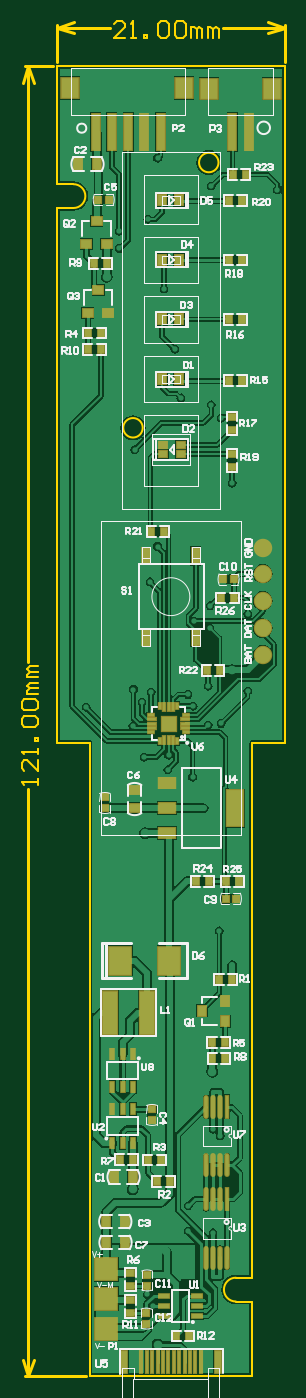
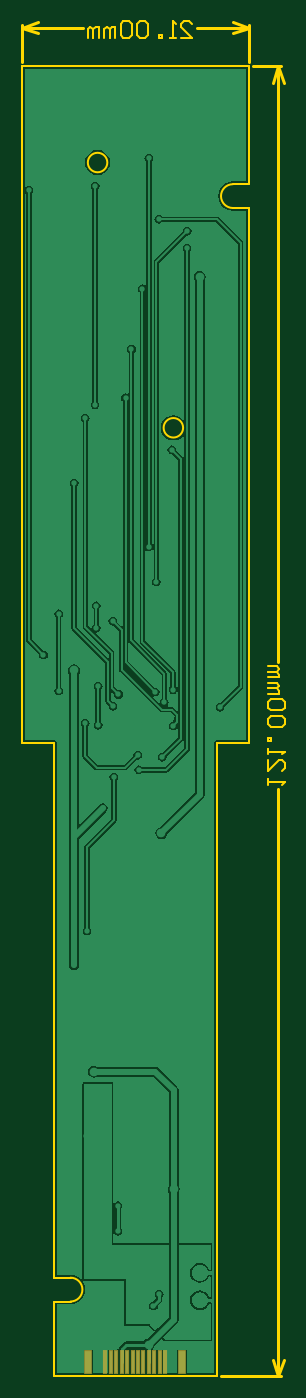
Circuit board: 10 layer files. Board 24.3 x 125.1 mm.
- drill: 风扇_V1.4.DRL (2246 bytes)
- bottom_copper: 风扇_V1.4.GBL (30256 bytes)
- bottom_silk: 风扇_V1.4.GBO (1913 bytes)
- paste: 风扇_V1.4.GBP (2153 bytes)
- bottom_mask: 风扇_V1.4.GBS (2158 bytes)
- outline: 风扇_V1.4.GKO (4506 bytes)
- top_copper: 风扇_V1.4.GTL (53998 bytes)
- top_silk: 风扇_V1.4.GTO (32449 bytes)
- paste: 风扇_V1.4.GTP (4999 bytes)
- top_mask: 风扇_V1.4.GTS (5797 bytes)

=== drill: 风扇_V1.4.DRL (2246 bytes, source withheld) ===
=== bottom_copper: 风扇_V1.4.GBL (30256 bytes, source omitted) ===
=== bottom_silk: 风扇_V1.4.GBO ===
%FSLAX25Y25*%
%MOIN*%
G70*
G01*
G75*
G04 Layer_Color=32896*
%ADD10R,0.07874X0.10000*%
%ADD11R,0.02756X0.06102*%
%ADD12R,0.02756X0.13386*%
%ADD13R,0.06299X0.07480*%
%ADD14R,0.03150X0.03937*%
%ADD15R,0.03150X0.03543*%
%ADD16R,0.03150X0.03543*%
%ADD17C,0.05906*%
%ADD18R,0.05118X0.15748*%
%ADD19R,0.03150X0.02559*%
%ADD20R,0.02362X0.00787*%
%ADD21R,0.03150X0.00787*%
%ADD22R,0.00787X0.02362*%
%ADD23R,0.00787X0.03150*%
%ADD24R,0.05118X0.05118*%
%ADD25R,0.05906X0.03937*%
%ADD26R,0.05906X0.12992*%
%ADD27R,0.01063X0.07874*%
%ADD28R,0.02362X0.07874*%
%ADD29R,0.02165X0.02559*%
%ADD30R,0.01575X0.03937*%
%ADD31R,0.02362X0.02756*%
%ADD32R,0.03937X0.01575*%
%ADD33R,0.01181X0.07874*%
%ADD34O,0.01181X0.07874*%
%ADD35R,0.02559X0.02165*%
%ADD36R,0.03543X0.03150*%
%ADD37R,0.03543X0.03150*%
%ADD38R,0.02756X0.02362*%
%ADD39R,0.03937X0.03150*%
%ADD40R,0.07874X0.07874*%
%ADD41C,0.00787*%
%ADD42C,0.01000*%
%ADD43C,0.02362*%
%ADD44C,0.01181*%
%ADD45C,0.01575*%
%ADD46C,0.03150*%
%ADD47C,0.01969*%
%ADD48C,0.00591*%
%ADD49C,0.00197*%
%ADD50C,0.00600*%
%ADD51C,0.00500*%
%ADD52C,0.00394*%
%ADD53C,0.01200*%
%ADD54C,0.00709*%
%ADD55R,0.08674X0.10800*%
%ADD56R,0.03556X0.06902*%
%ADD57R,0.03556X0.14186*%
%ADD58R,0.07099X0.08280*%
%ADD59R,0.03950X0.04737*%
%ADD60R,0.03950X0.04343*%
%ADD61R,0.03950X0.04343*%
%ADD62C,0.06706*%
%ADD63R,0.05918X0.16548*%
%ADD64R,0.03950X0.03359*%
%ADD65R,0.03162X0.01587*%
%ADD66R,0.03950X0.01587*%
%ADD67R,0.01587X0.03162*%
%ADD68R,0.01587X0.03950*%
%ADD69R,0.05918X0.05918*%
%ADD70R,0.06706X0.04737*%
%ADD71R,0.06706X0.13792*%
%ADD72R,0.01863X0.08674*%
%ADD73R,0.03162X0.08674*%
%ADD74R,0.02965X0.03359*%
%ADD75R,0.02375X0.04737*%
%ADD76R,0.03162X0.03556*%
%ADD77R,0.04737X0.02375*%
%ADD78R,0.01981X0.08674*%
%ADD79O,0.01981X0.08674*%
%ADD80R,0.03359X0.02965*%
%ADD81R,0.04343X0.03950*%
%ADD82R,0.04343X0.03950*%
%ADD83R,0.03556X0.03162*%
%ADD84R,0.04737X0.03950*%
%ADD85R,0.08674X0.08674*%
M02*

=== paste: 风扇_V1.4.GBP ===
%FSLAX25Y25*%
%MOIN*%
G70*
G01*
G75*
G04 Layer_Color=128*
%ADD10R,0.07874X0.10000*%
%ADD11R,0.02756X0.06102*%
%ADD12R,0.02756X0.13386*%
%ADD13R,0.06299X0.07480*%
%ADD14R,0.03150X0.03937*%
%ADD15R,0.03150X0.03543*%
%ADD16R,0.03150X0.03543*%
%ADD17C,0.05906*%
%ADD18R,0.05118X0.15748*%
%ADD19R,0.03150X0.02559*%
%ADD20R,0.02362X0.00787*%
%ADD21R,0.03150X0.00787*%
%ADD22R,0.00787X0.02362*%
%ADD23R,0.00787X0.03150*%
%ADD24R,0.05118X0.05118*%
%ADD25R,0.05906X0.03937*%
%ADD26R,0.05906X0.12992*%
%ADD27R,0.01063X0.07874*%
%ADD28R,0.02362X0.07874*%
%ADD29R,0.02165X0.02559*%
%ADD30R,0.01575X0.03937*%
%ADD31R,0.02362X0.02756*%
%ADD32R,0.03937X0.01575*%
%ADD33R,0.01181X0.07874*%
%ADD34O,0.01181X0.07874*%
%ADD35R,0.02559X0.02165*%
%ADD36R,0.03543X0.03150*%
%ADD37R,0.03543X0.03150*%
%ADD38R,0.02756X0.02362*%
%ADD39R,0.03937X0.03150*%
%ADD40R,0.07874X0.07874*%
%ADD41C,0.00787*%
%ADD42C,0.01000*%
%ADD43C,0.02362*%
%ADD44C,0.01181*%
%ADD45C,0.01575*%
%ADD46C,0.03150*%
%ADD47C,0.01969*%
%ADD48C,0.00591*%
%ADD49C,0.00197*%
%ADD50C,0.00600*%
%ADD51C,0.00500*%
%ADD52C,0.00394*%
%ADD53C,0.01200*%
%ADD54C,0.00709*%
%ADD55R,0.08674X0.10800*%
%ADD56R,0.03556X0.06902*%
%ADD57R,0.03556X0.14186*%
%ADD58R,0.07099X0.08280*%
%ADD59R,0.03950X0.04737*%
%ADD60R,0.03950X0.04343*%
%ADD61R,0.03950X0.04343*%
%ADD62C,0.06706*%
%ADD63R,0.05918X0.16548*%
%ADD64R,0.03950X0.03359*%
%ADD65R,0.03162X0.01587*%
%ADD66R,0.03950X0.01587*%
%ADD67R,0.01587X0.03162*%
%ADD68R,0.01587X0.03950*%
%ADD69R,0.05918X0.05918*%
%ADD70R,0.06706X0.04737*%
%ADD71R,0.06706X0.13792*%
%ADD72R,0.01863X0.08674*%
%ADD73R,0.03162X0.08674*%
%ADD74R,0.02965X0.03359*%
%ADD75R,0.02375X0.04737*%
%ADD76R,0.03162X0.03556*%
%ADD77R,0.04737X0.02375*%
%ADD78R,0.01981X0.08674*%
%ADD79O,0.01981X0.08674*%
%ADD80R,0.03359X0.02965*%
%ADD81R,0.04343X0.03950*%
%ADD82R,0.04343X0.03950*%
%ADD83R,0.03556X0.03162*%
%ADD84R,0.04737X0.03950*%
%ADD85R,0.08674X0.08674*%
D27*
X30603Y-471340D02*
D03*
X32572D02*
D03*
X34540D02*
D03*
X36509D02*
D03*
X38477D02*
D03*
X40446D02*
D03*
X52257D02*
D03*
X50288D02*
D03*
X48320D02*
D03*
X46351D02*
D03*
X44383D02*
D03*
X42414D02*
D03*
D28*
X24422D02*
D03*
X58438D02*
D03*
M02*

=== bottom_mask: 风扇_V1.4.GBS ===
%FSLAX25Y25*%
%MOIN*%
G70*
G01*
G75*
G04 Layer_Color=16711935*
%ADD10R,0.07874X0.10000*%
%ADD11R,0.02756X0.06102*%
%ADD12R,0.02756X0.13386*%
%ADD13R,0.06299X0.07480*%
%ADD14R,0.03150X0.03937*%
%ADD15R,0.03150X0.03543*%
%ADD16R,0.03150X0.03543*%
%ADD17C,0.05906*%
%ADD18R,0.05118X0.15748*%
%ADD19R,0.03150X0.02559*%
%ADD20R,0.02362X0.00787*%
%ADD21R,0.03150X0.00787*%
%ADD22R,0.00787X0.02362*%
%ADD23R,0.00787X0.03150*%
%ADD24R,0.05118X0.05118*%
%ADD25R,0.05906X0.03937*%
%ADD26R,0.05906X0.12992*%
%ADD27R,0.01063X0.07874*%
%ADD28R,0.02362X0.07874*%
%ADD29R,0.02165X0.02559*%
%ADD30R,0.01575X0.03937*%
%ADD31R,0.02362X0.02756*%
%ADD32R,0.03937X0.01575*%
%ADD33R,0.01181X0.07874*%
%ADD34O,0.01181X0.07874*%
%ADD35R,0.02559X0.02165*%
%ADD36R,0.03543X0.03150*%
%ADD37R,0.03543X0.03150*%
%ADD38R,0.02756X0.02362*%
%ADD39R,0.03937X0.03150*%
%ADD40R,0.07874X0.07874*%
%ADD41C,0.00787*%
%ADD42C,0.01000*%
%ADD43C,0.02362*%
%ADD44C,0.01181*%
%ADD45C,0.01575*%
%ADD46C,0.03150*%
%ADD47C,0.01969*%
%ADD48C,0.00591*%
%ADD49C,0.00197*%
%ADD50C,0.00600*%
%ADD51C,0.00500*%
%ADD52C,0.00394*%
%ADD53C,0.01200*%
%ADD54C,0.00709*%
%ADD55R,0.08674X0.10800*%
%ADD56R,0.03556X0.06902*%
%ADD57R,0.03556X0.14186*%
%ADD58R,0.07099X0.08280*%
%ADD59R,0.03950X0.04737*%
%ADD60R,0.03950X0.04343*%
%ADD61R,0.03950X0.04343*%
%ADD62C,0.06706*%
%ADD63R,0.05918X0.16548*%
%ADD64R,0.03950X0.03359*%
%ADD65R,0.03162X0.01587*%
%ADD66R,0.03950X0.01587*%
%ADD67R,0.01587X0.03162*%
%ADD68R,0.01587X0.03950*%
%ADD69R,0.05918X0.05918*%
%ADD70R,0.06706X0.04737*%
%ADD71R,0.06706X0.13792*%
%ADD72R,0.01863X0.08674*%
%ADD73R,0.03162X0.08674*%
%ADD74R,0.02965X0.03359*%
%ADD75R,0.02375X0.04737*%
%ADD76R,0.03162X0.03556*%
%ADD77R,0.04737X0.02375*%
%ADD78R,0.01981X0.08674*%
%ADD79O,0.01981X0.08674*%
%ADD80R,0.03359X0.02965*%
%ADD81R,0.04343X0.03950*%
%ADD82R,0.04343X0.03950*%
%ADD83R,0.03556X0.03162*%
%ADD84R,0.04737X0.03950*%
%ADD85R,0.08674X0.08674*%
D72*
X30603Y-471340D02*
D03*
X32572D02*
D03*
X34540D02*
D03*
X36509D02*
D03*
X38477D02*
D03*
X40446D02*
D03*
X52257D02*
D03*
X50288D02*
D03*
X48320D02*
D03*
X46351D02*
D03*
X44383D02*
D03*
X42414D02*
D03*
D73*
X24422D02*
D03*
X58438D02*
D03*
M02*

=== outline: 风扇_V1.4.GKO ===
%FSLAX25Y25*%
%MOIN*%
G70*
G01*
G75*
G04 Layer_Color=16711935*
%ADD10R,0.07874X0.10000*%
%ADD11R,0.02756X0.06102*%
%ADD12R,0.02756X0.13386*%
%ADD13R,0.06299X0.07480*%
%ADD14R,0.03150X0.03937*%
%ADD15R,0.03150X0.03543*%
%ADD16R,0.03150X0.03543*%
%ADD17C,0.05906*%
%ADD18R,0.05118X0.15748*%
%ADD19R,0.03150X0.02559*%
%ADD20R,0.02362X0.00787*%
%ADD21R,0.03150X0.00787*%
%ADD22R,0.00787X0.02362*%
%ADD23R,0.00787X0.03150*%
%ADD24R,0.05118X0.05118*%
%ADD25R,0.05906X0.03937*%
%ADD26R,0.05906X0.12992*%
%ADD27R,0.01063X0.07874*%
%ADD28R,0.02362X0.07874*%
%ADD29R,0.02165X0.02559*%
%ADD30R,0.01575X0.03937*%
%ADD31R,0.02362X0.02756*%
%ADD32R,0.03937X0.01575*%
%ADD33R,0.01181X0.07874*%
%ADD34O,0.01181X0.07874*%
%ADD35R,0.02559X0.02165*%
%ADD36R,0.03543X0.03150*%
%ADD37R,0.03543X0.03150*%
%ADD38R,0.02756X0.02362*%
%ADD39R,0.03937X0.03150*%
%ADD40R,0.07874X0.07874*%
%ADD41C,0.00787*%
%ADD42C,0.01000*%
%ADD43C,0.02362*%
%ADD44C,0.01181*%
%ADD45C,0.01575*%
%ADD46C,0.03150*%
%ADD47C,0.01969*%
%ADD48C,0.00591*%
%ADD49C,0.00197*%
%ADD50C,0.00600*%
%ADD51C,0.00500*%
%ADD52C,0.00394*%
%ADD53C,0.01200*%
%ADD54C,0.00709*%
%ADD55R,0.08674X0.10800*%
%ADD56R,0.03556X0.06902*%
%ADD57R,0.03556X0.14186*%
%ADD58R,0.07099X0.08280*%
%ADD59R,0.03950X0.04737*%
%ADD60R,0.03950X0.04343*%
%ADD61R,0.03950X0.04343*%
%ADD62C,0.06706*%
%ADD63R,0.05918X0.16548*%
%ADD64R,0.03950X0.03359*%
%ADD65R,0.03162X0.01587*%
%ADD66R,0.03950X0.01587*%
%ADD67R,0.01587X0.03162*%
%ADD68R,0.01587X0.03950*%
%ADD69R,0.05918X0.05918*%
%ADD70R,0.06706X0.04737*%
%ADD71R,0.06706X0.13792*%
%ADD72R,0.01863X0.08674*%
%ADD73R,0.03162X0.08674*%
%ADD74R,0.02965X0.03359*%
%ADD75R,0.02375X0.04737*%
%ADD76R,0.03162X0.03556*%
%ADD77R,0.04737X0.02375*%
%ADD78R,0.01981X0.08674*%
%ADD79O,0.01981X0.08674*%
%ADD80R,0.03359X0.02965*%
%ADD81R,0.04343X0.03950*%
%ADD82R,0.04343X0.03950*%
%ADD83R,0.03556X0.03162*%
%ADD84R,0.04737X0.03950*%
%ADD85R,0.08674X0.08674*%
D41*
X5906Y-51575D02*
G03*
X5906Y-42913I0J4331D01*
G01*
X64961Y-440551D02*
G03*
X64961Y-449213I0J-4331D01*
G01*
X58662Y-35039D02*
G03*
X58662Y-35039I-3543J0D01*
G01*
X31102Y-131496D02*
G03*
X31102Y-131496I-3543J0D01*
G01*
X0Y0D02*
X82677D01*
X0Y-42913D02*
Y0D01*
X82677Y-246063D02*
Y0D01*
X0Y-42913D02*
X5906D01*
X0Y-51575D02*
X5906D01*
X0Y-246063D02*
Y-51575D01*
Y-246063D02*
X11811D01*
Y-476378D02*
Y-246063D01*
Y-476378D02*
X70866D01*
X70866D02*
Y-449213D01*
X64961D02*
X70866D01*
X64961Y-440551D02*
X70866D01*
Y-246063D01*
X82677D01*
D42*
Y1394D02*
Y14937D01*
X0Y1394D02*
Y14937D01*
X60333Y13937D02*
X82677D01*
X0D02*
X19145D01*
X76677Y15937D02*
X82677Y13937D01*
X76677Y11937D02*
X82677Y13937D01*
X0D02*
X6000Y11937D01*
X0Y13937D02*
X6000Y15937D01*
X-11551Y-476378D02*
X10417D01*
X-11551Y0D02*
X-1394D01*
X-10551Y-476378D02*
Y-262882D01*
Y-216696D02*
Y0D01*
Y-476378D02*
X-8551Y-470378D01*
X-12551D02*
X-10551Y-476378D01*
X-12551Y-6000D02*
X-10551Y0D01*
X-8551Y-6000D01*
D50*
X24744Y10338D02*
X20745D01*
X24744Y14337D01*
Y15336D01*
X23744Y16336D01*
X21744D01*
X20745Y15336D01*
X26743Y10338D02*
X28742D01*
X27742D01*
Y16336D01*
X26743Y15336D01*
X31741Y10338D02*
Y11338D01*
X32741D01*
Y10338D01*
X31741D01*
X36740Y15336D02*
X37739Y16336D01*
X39739D01*
X40738Y15336D01*
Y11338D01*
X39739Y10338D01*
X37739D01*
X36740Y11338D01*
Y15336D01*
X42738D02*
X43737Y16336D01*
X45737D01*
X46736Y15336D01*
Y11338D01*
X45737Y10338D01*
X43737D01*
X42738Y11338D01*
Y15336D01*
X48736Y10338D02*
Y14337D01*
X49735D01*
X50735Y13337D01*
Y10338D01*
Y13337D01*
X51735Y14337D01*
X52734Y13337D01*
Y10338D01*
X54734D02*
Y14337D01*
X55733D01*
X56733Y13337D01*
Y10338D01*
Y13337D01*
X57733Y14337D01*
X58732Y13337D01*
Y10338D01*
X-6952Y-261282D02*
Y-259283D01*
Y-260282D01*
X-12950D01*
X-11951Y-261282D01*
X-6952Y-252285D02*
Y-256284D01*
X-10951Y-252285D01*
X-11951D01*
X-12950Y-253285D01*
Y-255284D01*
X-11951Y-256284D01*
X-6952Y-250286D02*
Y-248286D01*
Y-249286D01*
X-12950D01*
X-11951Y-250286D01*
X-6952Y-245287D02*
X-7952D01*
Y-244288D01*
X-6952D01*
Y-245287D01*
X-11951Y-240289D02*
X-12950Y-239289D01*
Y-237290D01*
X-11951Y-236290D01*
X-7952D01*
X-6952Y-237290D01*
Y-239289D01*
X-7952Y-240289D01*
X-11951D01*
Y-234291D02*
X-12950Y-233291D01*
Y-231292D01*
X-11951Y-230292D01*
X-7952D01*
X-6952Y-231292D01*
Y-233291D01*
X-7952Y-234291D01*
X-11951D01*
X-6952Y-228293D02*
X-10951D01*
Y-227293D01*
X-9951Y-226293D01*
X-6952D01*
X-9951D01*
X-10951Y-225294D01*
X-9951Y-224294D01*
X-6952D01*
Y-222295D02*
X-10951D01*
Y-221295D01*
X-9951Y-220295D01*
X-6952D01*
X-9951D01*
X-10951Y-219296D01*
X-9951Y-218296D01*
X-6952D01*
M02*

=== top_copper: 风扇_V1.4.GTL (53998 bytes, source omitted) ===
=== top_silk: 风扇_V1.4.GTO (32449 bytes, source omitted) ===
=== paste: 风扇_V1.4.GTP ===
%FSLAX25Y25*%
%MOIN*%
G70*
G01*
G75*
G04 Layer_Color=8421504*
%ADD10R,0.07874X0.10000*%
%ADD11R,0.02756X0.06102*%
%ADD12R,0.02756X0.13386*%
%ADD13R,0.06299X0.07480*%
%ADD14R,0.03150X0.03937*%
%ADD15R,0.03150X0.03543*%
%ADD16R,0.03150X0.03543*%
%ADD17C,0.05906*%
%ADD18R,0.05118X0.15748*%
%ADD19R,0.03150X0.02559*%
%ADD20R,0.02362X0.00787*%
%ADD21R,0.03150X0.00787*%
%ADD22R,0.00787X0.02362*%
%ADD23R,0.00787X0.03150*%
%ADD24R,0.05118X0.05118*%
%ADD25R,0.05906X0.03937*%
%ADD26R,0.05906X0.12992*%
%ADD27R,0.01063X0.07874*%
%ADD28R,0.02362X0.07874*%
%ADD29R,0.02165X0.02559*%
%ADD30R,0.01575X0.03937*%
%ADD31R,0.02362X0.02756*%
%ADD32R,0.03937X0.01575*%
%ADD33R,0.01181X0.07874*%
%ADD34O,0.01181X0.07874*%
%ADD35R,0.02559X0.02165*%
%ADD36R,0.03543X0.03150*%
%ADD37R,0.03543X0.03150*%
%ADD38R,0.02756X0.02362*%
%ADD39R,0.03937X0.03150*%
%ADD40R,0.07874X0.07874*%
%ADD41C,0.00787*%
%ADD42C,0.01000*%
%ADD43C,0.02362*%
%ADD44C,0.01181*%
%ADD45C,0.01575*%
%ADD46C,0.03150*%
%ADD47C,0.01969*%
%ADD48C,0.00591*%
%ADD49C,0.00197*%
%ADD50C,0.00600*%
%ADD51C,0.00500*%
%ADD52C,0.00394*%
%ADD53C,0.01200*%
%ADD54C,0.00709*%
D10*
X22943Y-325270D02*
D03*
X40660D02*
D03*
D11*
X32283Y-207677D02*
D03*
Y-177953D02*
D03*
X50394Y-207677D02*
D03*
Y-177953D02*
D03*
D12*
X37600Y-24027D02*
D03*
X31695D02*
D03*
X25789D02*
D03*
X19884D02*
D03*
X13978D02*
D03*
X63736Y-24098D02*
D03*
X69642D02*
D03*
D13*
X4687Y-8049D02*
D03*
X46183D02*
D03*
X55272Y-8120D02*
D03*
X78067D02*
D03*
D14*
X14356Y-35630D02*
D03*
X7664D02*
D03*
X17784Y-420130D02*
D03*
X24476D02*
D03*
X44436Y-48833D02*
D03*
X38137D02*
D03*
X44426Y-70423D02*
D03*
X38127D02*
D03*
X44436Y-92073D02*
D03*
X38137D02*
D03*
X44436Y-113903D02*
D03*
X38137D02*
D03*
X20784Y-403930D02*
D03*
X27477D02*
D03*
X17864Y-427740D02*
D03*
X24556D02*
D03*
D15*
X61191Y-347290D02*
D03*
X52530Y-343550D02*
D03*
D16*
X61191Y-339810D02*
D03*
D17*
X74810Y-194340D02*
D03*
Y-175140D02*
D03*
Y-214052D02*
D03*
Y-184520D02*
D03*
Y-204319D02*
D03*
D18*
X32644Y-344223D02*
D03*
X19259D02*
D03*
D19*
X38560Y-141080D02*
D03*
X44859D02*
D03*
X38560Y-137733D02*
D03*
X44859D02*
D03*
D20*
X46794Y-242203D02*
D03*
Y-235904D02*
D03*
X34195D02*
D03*
Y-242203D02*
D03*
D21*
X46400Y-240628D02*
D03*
Y-239053D02*
D03*
Y-237478D02*
D03*
X34589D02*
D03*
Y-239053D02*
D03*
Y-240628D02*
D03*
D22*
X43644Y-232754D02*
D03*
X37345D02*
D03*
Y-245352D02*
D03*
X43644D02*
D03*
D23*
X42069Y-233148D02*
D03*
X40494D02*
D03*
X38920D02*
D03*
Y-244959D02*
D03*
X40494D02*
D03*
X42069D02*
D03*
D24*
X40494Y-239053D02*
D03*
D25*
X39918Y-260795D02*
D03*
Y-269850D02*
D03*
Y-278905D02*
D03*
D26*
X64722Y-269850D02*
D03*
D27*
X42414Y-471340D02*
D03*
X30603D02*
D03*
X32572D02*
D03*
X34540D02*
D03*
X36509D02*
D03*
X38477D02*
D03*
X40446D02*
D03*
X44383D02*
D03*
X46351D02*
D03*
X48320D02*
D03*
X50288D02*
D03*
X52257D02*
D03*
D28*
X24422D02*
D03*
X58438D02*
D03*
D29*
X15010Y-48560D02*
D03*
X18947D02*
D03*
X61260Y-302680D02*
D03*
X65197D02*
D03*
X64220Y-186580D02*
D03*
X60283D02*
D03*
D30*
X20040Y-379338D02*
D03*
X27520D02*
D03*
X23780D02*
D03*
Y-391542D02*
D03*
X27520D02*
D03*
X20040D02*
D03*
X27520Y-371362D02*
D03*
X20040D02*
D03*
X23780D02*
D03*
Y-359158D02*
D03*
X20040D02*
D03*
X27520D02*
D03*
D31*
X11170Y-97050D02*
D03*
X15894D02*
D03*
X18042Y-71650D02*
D03*
X13318D02*
D03*
X11170Y-103000D02*
D03*
X15894D02*
D03*
X63682Y-332130D02*
D03*
X58958D02*
D03*
X36328Y-405500D02*
D03*
X41052D02*
D03*
X37732Y-397730D02*
D03*
X33008D02*
D03*
X61102Y-355020D02*
D03*
X56378D02*
D03*
X27492Y-397720D02*
D03*
X22768D02*
D03*
X61192Y-360710D02*
D03*
X56468D02*
D03*
X43338Y-461730D02*
D03*
X48062D02*
D03*
X67072Y-114340D02*
D03*
X62348D02*
D03*
X67072Y-92070D02*
D03*
X62348D02*
D03*
X67072Y-70460D02*
D03*
X62348D02*
D03*
X67072Y-48890D02*
D03*
X62348D02*
D03*
X34258Y-169340D02*
D03*
X38982D02*
D03*
X59022Y-219680D02*
D03*
X54298D02*
D03*
X68492Y-39450D02*
D03*
X63768D02*
D03*
X55082Y-296460D02*
D03*
X50358D02*
D03*
X65992D02*
D03*
X61268D02*
D03*
X59595Y-193380D02*
D03*
X64320D02*
D03*
D32*
X38718Y-454520D02*
D03*
Y-447040D02*
D03*
Y-450780D02*
D03*
X50922D02*
D03*
Y-447040D02*
D03*
Y-454520D02*
D03*
D33*
X61813Y-411956D02*
D03*
Y-378416D02*
D03*
D34*
X59254Y-411956D02*
D03*
X56695D02*
D03*
X54136D02*
D03*
X61813Y-433216D02*
D03*
X59254D02*
D03*
X56695D02*
D03*
X54136D02*
D03*
X59254Y-378416D02*
D03*
X56695D02*
D03*
X54136D02*
D03*
X61813Y-399676D02*
D03*
X59254D02*
D03*
X56695D02*
D03*
X54136D02*
D03*
D35*
X32450Y-453520D02*
D03*
Y-457457D02*
D03*
X32650Y-443470D02*
D03*
Y-439533D02*
D03*
X17330Y-269840D02*
D03*
Y-265903D02*
D03*
X34440Y-383280D02*
D03*
Y-379343D02*
D03*
D36*
X11170Y-89911D02*
D03*
X14910Y-81250D02*
D03*
X10570Y-64811D02*
D03*
X14310Y-56150D02*
D03*
D37*
X18650Y-89911D02*
D03*
X18050Y-64811D02*
D03*
D38*
X26600Y-438780D02*
D03*
Y-443504D02*
D03*
Y-448778D02*
D03*
Y-453502D02*
D03*
X63550Y-132212D02*
D03*
Y-127488D02*
D03*
Y-141068D02*
D03*
Y-145792D02*
D03*
D39*
X28150Y-269847D02*
D03*
Y-263154D02*
D03*
D40*
X17890Y-437460D02*
D03*
Y-448247D02*
D03*
Y-459035D02*
D03*
M02*

=== top_mask: 风扇_V1.4.GTS (5797 bytes, source omitted) ===
